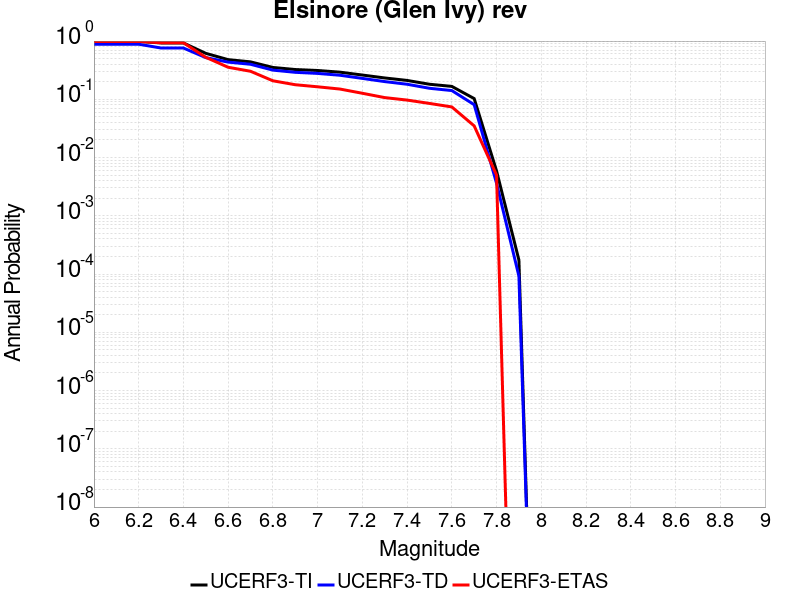

The data file committed next to this chart (first rows):
Magnitude, UCERF3-TI Prob, UCERF3-TD Prob, UCERF3-ETAS Prob
6.0, 0.9854, 0.8832, 0.985
6.1, 0.9854, 0.8832, 0.985
6.2, 0.9854, 0.8832, 0.985
6.3, 0.9285, 0.7596, 0.935
6.4, 0.9285, 0.7596, 0.935
6.5, 0.6154, 0.5201, 0.526
6.6, 0.4798, 0.4352, 0.355
6.7, 0.4395, 0.3997, 0.303
6.8, 0.3524, 0.317, 0.208
6.9, 0.3246, 0.2906, 0.178
7.0, 0.3125, 0.2784, 0.164
7.1, 0.2926, 0.2589, 0.15
7.2, 0.2611, 0.2286, 0.127
7.3, 0.2327, 0.2015, 0.107
7.4, 0.2109, 0.1814, 0.097
7.5, 0.1814, 0.1547, 0.085
7.6, 0.1667, 0.1414, 0.074
7.7, 0.1029, 0.08092, 0.035
7.8, 0.005903, 0.003634, 0.005
7.9, 1.7417852E-4, 9.243E-5, 0.0
